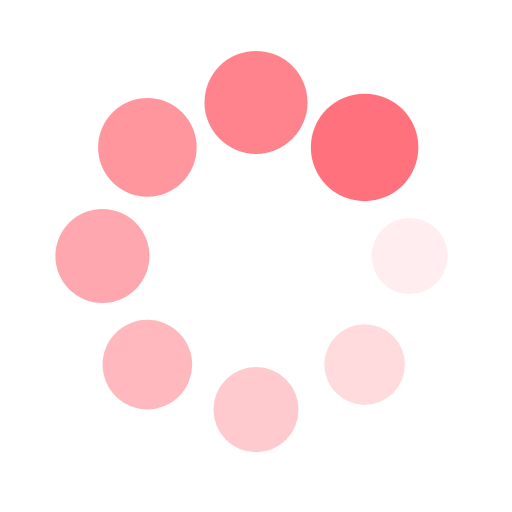
t = 0.00 s
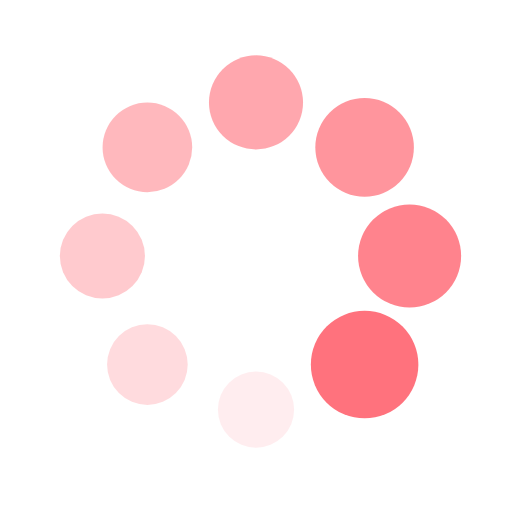
t = 0.25 s
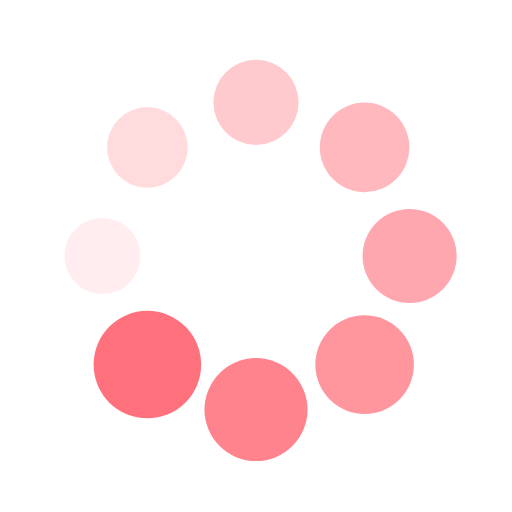
t = 0.50 s
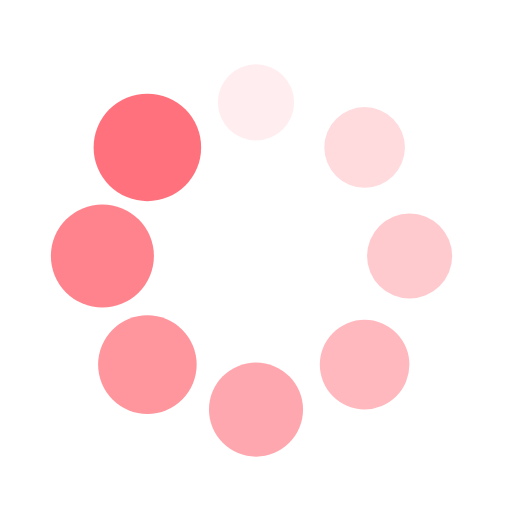
t = 0.75 s

The animated SVG that drew these frames (rendered in a browser with its animation timeline set to each time). Animation: 16 SMIL elements (animate=8,animateTransform=8); one cycle of 1.00 s, repeats indefinitely.

<?xml version="1.0" encoding="utf-8"?>
<svg xmlns="http://www.w3.org/2000/svg" xmlns:xlink="http://www.w3.org/1999/xlink" style="margin: auto; background: none; display: block; shape-rendering: auto;" width="100px" height="100px" viewBox="0 0 100 100" preserveAspectRatio="xMidYMid">
<g transform="translate(80,50)">
<g transform="rotate(0)">
<circle cx="0" cy="0" r="7" fill="#ff727d" fill-opacity="1">
  <animateTransform attributeName="transform" type="scale" begin="-0.875s" values="1.5 1.5;1 1" keyTimes="0;1" dur="1s" repeatCount="indefinite"></animateTransform>
  <animate attributeName="fill-opacity" keyTimes="0;1" dur="1s" repeatCount="indefinite" values="1;0" begin="-0.875s"></animate>
</circle>
</g>
</g><g transform="translate(71.21320343559643,71.21320343559643)">
<g transform="rotate(45)">
<circle cx="0" cy="0" r="7" fill="#ff727d" fill-opacity="0.875">
  <animateTransform attributeName="transform" type="scale" begin="-0.75s" values="1.5 1.5;1 1" keyTimes="0;1" dur="1s" repeatCount="indefinite"></animateTransform>
  <animate attributeName="fill-opacity" keyTimes="0;1" dur="1s" repeatCount="indefinite" values="1;0" begin="-0.75s"></animate>
</circle>
</g>
</g><g transform="translate(50,80)">
<g transform="rotate(90)">
<circle cx="0" cy="0" r="7" fill="#ff727d" fill-opacity="0.75">
  <animateTransform attributeName="transform" type="scale" begin="-0.625s" values="1.5 1.5;1 1" keyTimes="0;1" dur="1s" repeatCount="indefinite"></animateTransform>
  <animate attributeName="fill-opacity" keyTimes="0;1" dur="1s" repeatCount="indefinite" values="1;0" begin="-0.625s"></animate>
</circle>
</g>
</g><g transform="translate(28.786796564403577,71.21320343559643)">
<g transform="rotate(135)">
<circle cx="0" cy="0" r="7" fill="#ff727d" fill-opacity="0.625">
  <animateTransform attributeName="transform" type="scale" begin="-0.5s" values="1.5 1.5;1 1" keyTimes="0;1" dur="1s" repeatCount="indefinite"></animateTransform>
  <animate attributeName="fill-opacity" keyTimes="0;1" dur="1s" repeatCount="indefinite" values="1;0" begin="-0.5s"></animate>
</circle>
</g>
</g><g transform="translate(20,50.00000000000001)">
<g transform="rotate(180)">
<circle cx="0" cy="0" r="7" fill="#ff727d" fill-opacity="0.5">
  <animateTransform attributeName="transform" type="scale" begin="-0.375s" values="1.5 1.5;1 1" keyTimes="0;1" dur="1s" repeatCount="indefinite"></animateTransform>
  <animate attributeName="fill-opacity" keyTimes="0;1" dur="1s" repeatCount="indefinite" values="1;0" begin="-0.375s"></animate>
</circle>
</g>
</g><g transform="translate(28.78679656440357,28.786796564403577)">
<g transform="rotate(225)">
<circle cx="0" cy="0" r="7" fill="#ff727d" fill-opacity="0.375">
  <animateTransform attributeName="transform" type="scale" begin="-0.25s" values="1.5 1.5;1 1" keyTimes="0;1" dur="1s" repeatCount="indefinite"></animateTransform>
  <animate attributeName="fill-opacity" keyTimes="0;1" dur="1s" repeatCount="indefinite" values="1;0" begin="-0.25s"></animate>
</circle>
</g>
</g><g transform="translate(49.99999999999999,20)">
<g transform="rotate(270)">
<circle cx="0" cy="0" r="7" fill="#ff727d" fill-opacity="0.25">
  <animateTransform attributeName="transform" type="scale" begin="-0.125s" values="1.5 1.5;1 1" keyTimes="0;1" dur="1s" repeatCount="indefinite"></animateTransform>
  <animate attributeName="fill-opacity" keyTimes="0;1" dur="1s" repeatCount="indefinite" values="1;0" begin="-0.125s"></animate>
</circle>
</g>
</g><g transform="translate(71.21320343559643,28.78679656440357)">
<g transform="rotate(315)">
<circle cx="0" cy="0" r="7" fill="#ff727d" fill-opacity="0.125">
  <animateTransform attributeName="transform" type="scale" begin="0s" values="1.5 1.5;1 1" keyTimes="0;1" dur="1s" repeatCount="indefinite"></animateTransform>
  <animate attributeName="fill-opacity" keyTimes="0;1" dur="1s" repeatCount="indefinite" values="1;0" begin="0s"></animate>
</circle>
</g>
</g>
<!-- [ldio] generated by https://loading.io/ --></svg>
